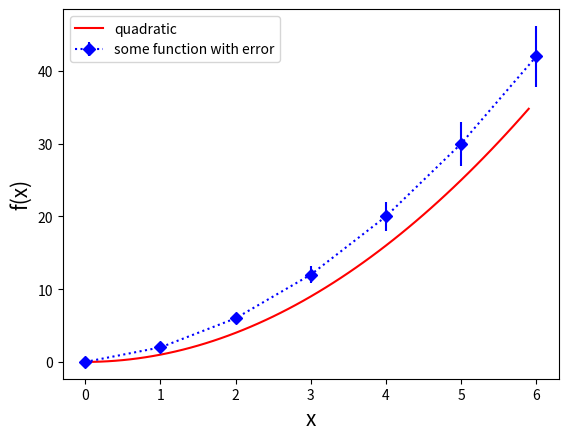

Write Python code to recreate this figure.
import matplotlib.pyplot as plt 

def plotx(axs, bxs, cys, dys, dyserr):
    plt.xlabel('x', fontsize=15)
    plt.ylabel('f(x)', fontsize=15)
    plt.plot(axs, cys, 'r-', label='quadratic')
    plt.errorbar(bxs, dys, dyserr, fmt='b:D', label='some function with error')
    plt.legend()
    plt.show()

axs = [0.1*i for i in range (60)]
bxs = [i for i in range (7)]
cys = [x**2 for x in axs]
dys = [x+x**2 for x in bxs]
dyserr = [0.1*y for y in dys]

plotx(axs, bxs, cys, dys, dyserr)
